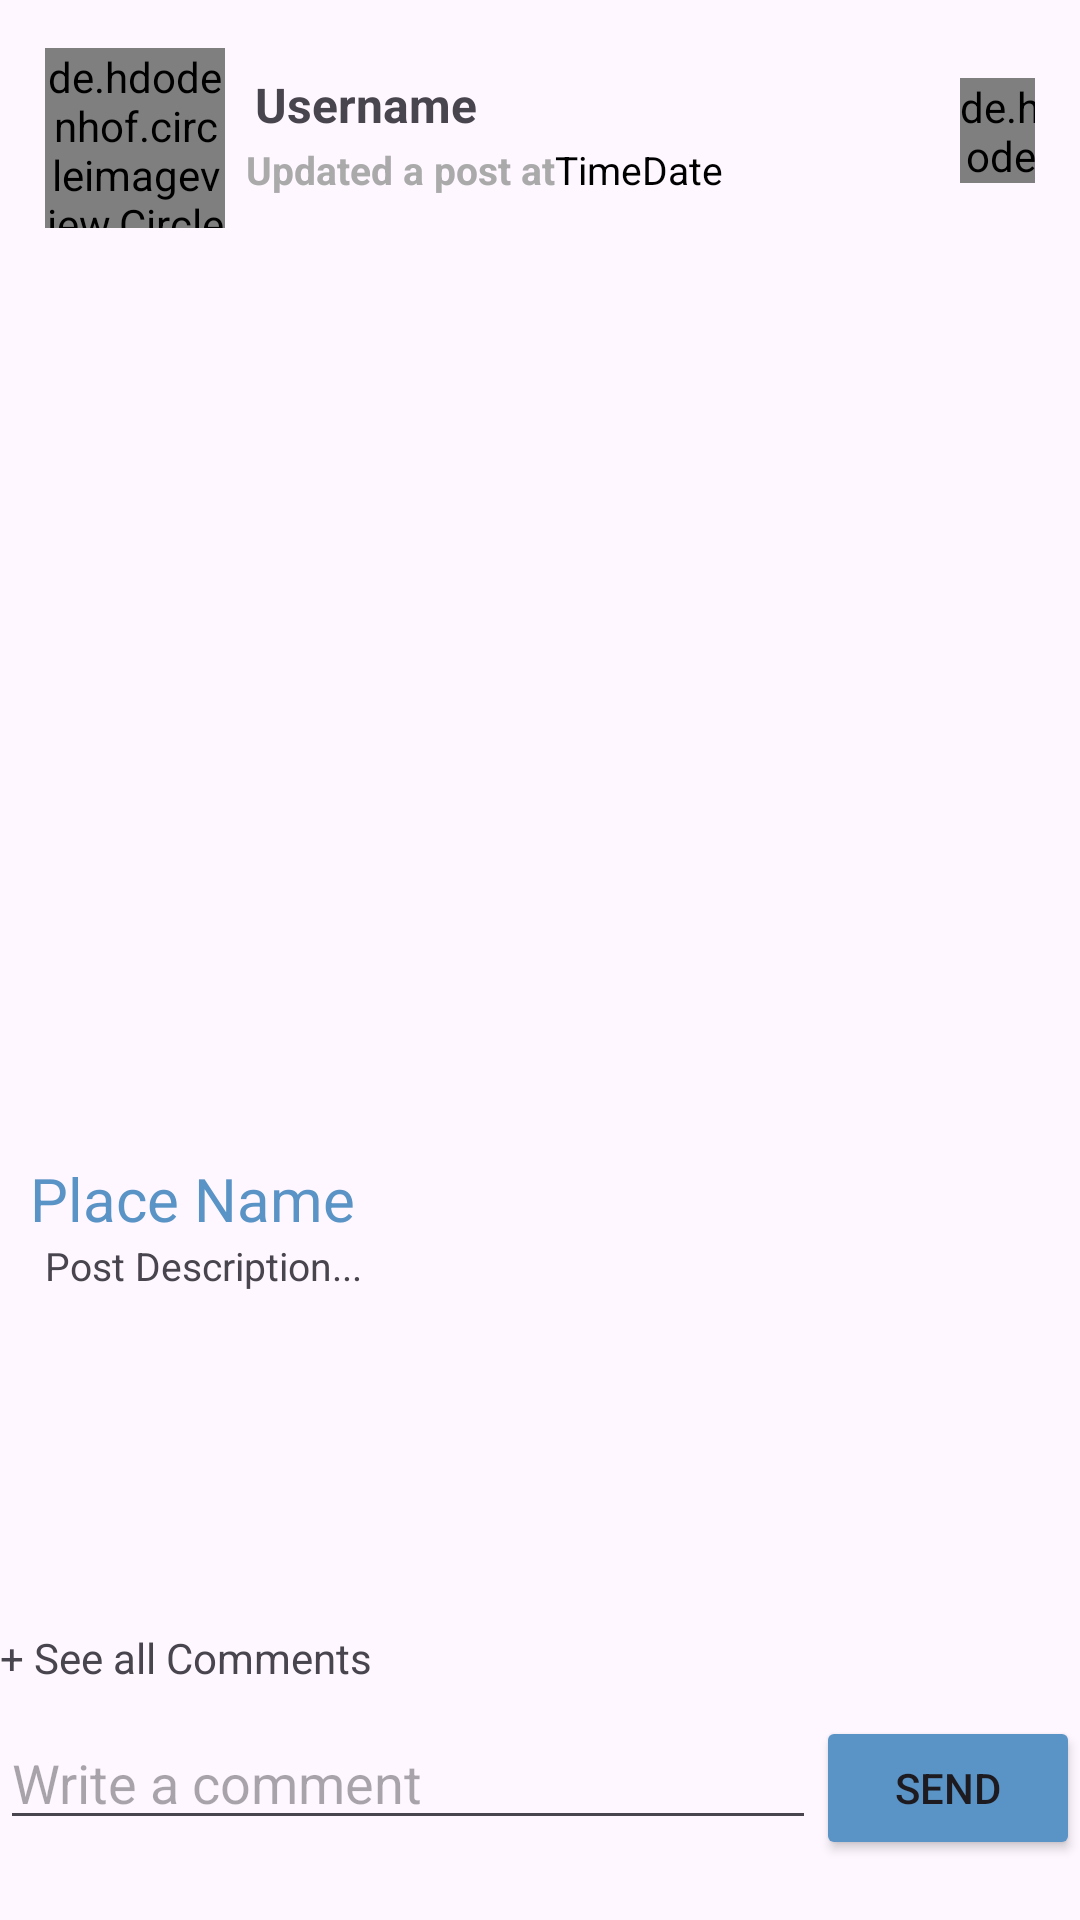

Write the Android layout XML for this screen, with the resource values it uses.
<!-- AndroidManifest.xml: application theme Theme.YalaTour -->
<!-- res/layout/post_item.xml -->
<?xml version="1.0" encoding="utf-8"?>
<RelativeLayout xmlns:android="http://schemas.android.com/apk/res/android"
    xmlns:app="http://schemas.android.com/apk/res-auto"
    xmlns:tools="http://schemas.android.com/tools"
    android:layout_width="match_parent"
    android:layout_height="wrap_content"
    android:layout_marginBottom="8dp">

    <androidx.core.widget.NestedScrollView
        android:layout_width="match_parent"
        android:layout_height="match_parent"
        tools:context=".Activities.HomePage">

        <LinearLayout
            android:orientation="vertical"
            android:layout_width="match_parent"
            android:layout_height="wrap_content">

            <LinearLayout
                android:layout_width="match_parent"
                android:layout_height="wrap_content"
                android:orientation="vertical"
                android:layout_marginBottom="4dp"
                android:layout_marginLeft="10dp"
                android:layout_marginRight="10dp"
                android:layout_marginTop="10dp">

                <LinearLayout
                    android:layout_width="match_parent"
                    android:layout_height="71dp"
                    android:layout_marginTop="1dp"
                    android:orientation="horizontal"
                    android:padding="5dp">

                    <de.hdodenhof.circleimageview.CircleImageView
                        android:id="@+id/ProfileImage"
                        android:layout_width="60dp"
                        android:layout_height="60dp" />

                    <LinearLayout
                        android:layout_width="245dp"
                        android:layout_height="wrap_content"
                        android:orientation="vertical">

                        <TextView
                            android:id="@+id/PostUsername"
                            android:layout_width="wrap_content"
                            android:layout_height="wrap_content"
                            android:layout_marginLeft="10dp"
                            android:layout_marginTop="8dp"
                            android:text="Username"
                            android:textAlignment="textStart"
                            android:textSize="16sp"
                            android:textStyle="bold" />

                        <LinearLayout
                            android:layout_width="wrap_content"
                            android:layout_height="wrap_content"
                            android:layout_marginLeft="5dp"
                            android:orientation="horizontal"
                            android:padding="2dp">

                            <TextView
                                android:id="@+id/text"
                                android:layout_width="wrap_content"
                                android:layout_height="wrap_content"
                                android:text="Updated a post at"
                                android:textColor="@android:color/darker_gray"
                                android:textSize="13sp"
                                android:textStyle="bold" />

                            <TextView
                                android:id="@+id/post_time"
                                android:layout_width="wrap_content"
                                android:layout_height="wrap_content"
                                android:text="Time"
                                android:textColor="@android:color/black"
                                android:textSize="13sp" />

                            <TextView
                                android:id="@+id/post_date"
                                android:layout_width="wrap_content"
                                android:layout_height="wrap_content"
                                android:text="Date"
                                android:textColor="@android:color/black"
                                android:textSize="13sp" />


                        </LinearLayout>


                    </LinearLayout>

                    <de.hdodenhof.circleimageview.CircleImageView
                        android:id="@+id/EditPost"
                        android:layout_width="35dp"
                        android:layout_height="35dp"
                        android:layout_marginTop="10dp"
                        android:src="@drawable/baseline_edit_22" />

                    <de.hdodenhof.circleimageview.CircleImageView
                        android:id="@+id/DeletePost"
                        android:layout_width="35dp"
                        android:layout_height="35dp"
                        android:layout_marginLeft="10dp"
                        android:layout_marginTop="10dp"
                        android:src="@drawable/baseline_close_24" />


                </LinearLayout>


            </LinearLayout>

            <RelativeLayout
                android:layout_width="match_parent"
                android:layout_height="match_parent">
                
                <androidx.viewpager2.widget.ViewPager2
                    android:id="@+id/PostImagePager"
                    android:layout_width="match_parent"
                    android:layout_height="300dp" />
                
                <LinearLayout
                    android:id="@+id/imageIndicatorContainer"
                    android:layout_width="match_parent"
                    android:layout_height="wrap_content"
                    android:layout_marginTop="280dp"
                    android:gravity="center"
                    android:orientation="horizontal" />
            </RelativeLayout>


            <LinearLayout
                android:id="@+id/indicatorLayout"
                android:layout_width="wrap_content"
                android:layout_height="wrap_content"
                android:layout_alignParentBottom="true"
                android:layout_centerHorizontal="true"
                android:orientation="horizontal" />

            <LinearLayout
                android:layout_width="wrap_content"
                android:layout_height="wrap_content">
                <RelativeLayout
                    android:layout_width="wrap_content"
                    android:layout_height="wrap_content">
                    <TextView
                        android:id="@+id/PlaceName"
                        android:layout_width="350dp"
                        android:layout_height="wrap_content"
                        android:text="Place Name"
                        android:textSize="20sp"
                        android:textColor="@color/dark_blue"
                        android:layout_marginLeft="10dp"/>
                    <TextView
                        android:id="@+id/PostDescription"
                        android:layout_width="330dp"
                        android:layout_height="wrap_content"
                        android:layout_below="@id/PlaceName"
                        android:text="Post Description..."
                        android:textSize="13dp"
                        android:layout_marginLeft="15dp"/>


                </RelativeLayout>

                <RelativeLayout
                    android:layout_width="wrap_content"
                    android:layout_height="wrap_content">
                    <ImageButton
                        android:id="@+id/LikeButton"
                        android:layout_width="35dp"
                        android:layout_height="35dp"
                        android:background="@drawable/baseline_favorite_border_24"
                        android:onClick="likePost"
                        />
                    <ImageButton
                        android:id="@+id/DislikeButton"
                        android:layout_width="35dp"
                        android:layout_height="35dp"
                        android:background="@drawable/baseline_favorite_24"
                        android:onClick="dislikePost"
                        android:visibility="gone"

                        />
                    <TextView
                        android:layout_width="wrap_content"
                        android:layout_height="wrap_content"
                        android:id="@+id/Likes"
                        android:text="0 likes"
                        android:layout_marginTop="30dp"
                        android:textColor="@color/dark_blue"/>

                </RelativeLayout>
            </LinearLayout>
            <androidx.recyclerview.widget.RecyclerView
                android:id="@+id/CommentsRecyclerView"
                android:layout_width="match_parent"
                android:layout_height="wrap_content"
                android:layout_marginLeft="10dp"
                android:layout_marginTop="10dp" />
            <TextView
                android:layout_width="wrap_content"
                android:layout_height="wrap_content"
                android:text="+ See all Comments"
                android:id="@+id/AllComments"
                />


            <LinearLayout
                android:id="@+id/Details"
                android:layout_width="match_parent"
                android:layout_height="wrap_content"
                android:orientation="vertical"
                >

                <LinearLayout
                    android:layout_width="match_parent"
                    android:layout_height="wrap_content"
                    android:orientation="horizontal"
                    android:layout_marginTop="10dp">

                    <EditText
                        android:id="@+id/CommentText"
                        android:layout_width="0dp"
                        android:layout_height="wrap_content"
                        android:layout_weight="1"
                        android:hint="Write a comment" />

                    <Button
                        android:id="@+id/Send"
                        android:layout_width="wrap_content"
                        android:layout_height="wrap_content"
                        android:text="Send"
                        android:backgroundTint="@color/dark_blue"
                        />
                </LinearLayout>
            </LinearLayout>
        </LinearLayout>
    </androidx.core.widget.NestedScrollView>

</RelativeLayout>
<!-- resources referenced by this layout -->
<resources>
  <color name="dark_blue">#5a93c5</color>
  <!-- drawable baseline_close_24 (drawable) -->
  <vector xmlns:android="http://schemas.android.com/apk/res/android" android:height="24dp" android:tint="#902525" android:viewportHeight="24" android:viewportWidth="24" android:width="24dp">
        
      <path android:fillColor="@android:color/white" android:pathData="M19,6.41L17.59,5 12,10.59 6.41,5 5,6.41 10.59,12 5,17.59 6.41,19 12,13.41 17.59,19 19,17.59 13.41,12z"/>
      
  </vector>
  <!-- drawable baseline_edit_22 (drawable) -->
  <vector xmlns:android="http://schemas.android.com/apk/res/android" android:height="24dp" android:tint="#5A93C5" android:viewportHeight="24" android:viewportWidth="24" android:width="24dp">
        
      <path android:fillColor="@android:color/white" android:pathData="M3,17.25V21h3.75L17.81,9.94l-3.75,-3.75L3,17.25zM20.71,7.04c0.39,-0.39 0.39,-1.02 0,-1.41l-2.34,-2.34c-0.39,-0.39 -1.02,-0.39 -1.41,0l-1.83,1.83 3.75,3.75 1.83,-1.83z"/>
      
  </vector>
  <!-- drawable baseline_favorite_24 (drawable) -->
  <vector xmlns:android="http://schemas.android.com/apk/res/android" android:height="24dp" android:tint="#5A93C5" android:viewportHeight="24" android:viewportWidth="24" android:width="24dp">
        
      <path android:fillColor="@android:color/white" android:pathData="M12,21.35l-1.45,-1.32C5.4,15.36 2,12.28 2,8.5 2,5.42 4.42,3 7.5,3c1.74,0 3.41,0.81 4.5,2.09C13.09,3.81 14.76,3 16.5,3 19.58,3 22,5.42 22,8.5c0,3.78 -3.4,6.86 -8.55,11.54L12,21.35z"/>
      
  </vector>
  <!-- drawable baseline_favorite_border_24 (drawable) -->
  <vector xmlns:android="http://schemas.android.com/apk/res/android" android:height="24dp" android:tint="#5A93C5" android:viewportHeight="24" android:viewportWidth="24" android:width="24dp">
        
      <path android:fillColor="@android:color/white" android:pathData="M16.5,3c-1.74,0 -3.41,0.81 -4.5,2.09C10.91,3.81 9.24,3 7.5,3 4.42,3 2,5.42 2,8.5c0,3.78 3.4,6.86 8.55,11.54L12,21.35l1.45,-1.32C18.6,15.36 22,12.28 22,8.5 22,5.42 19.58,3 16.5,3zM12.1,18.55l-0.1,0.1 -0.1,-0.1C7.14,14.24 4,11.39 4,8.5 4,6.5 5.5,5 7.5,5c1.54,0 3.04,0.99 3.57,2.36h1.87C13.46,5.99 14.96,5 16.5,5c2,0 3.5,1.5 3.5,3.5 0,2.89 -3.14,5.74 -7.9,10.05z"/>
      
  </vector>
  <style name="Theme.YalaTour" parent="Base.Theme.YalaTour" />
  <style name="Base.Theme.YalaTour" parent="Theme.Material3.DayNight.NoActionBar">
  
          
          <item name="colorPrimary">@color/dark_blue</item>
      </style>
</resources>
